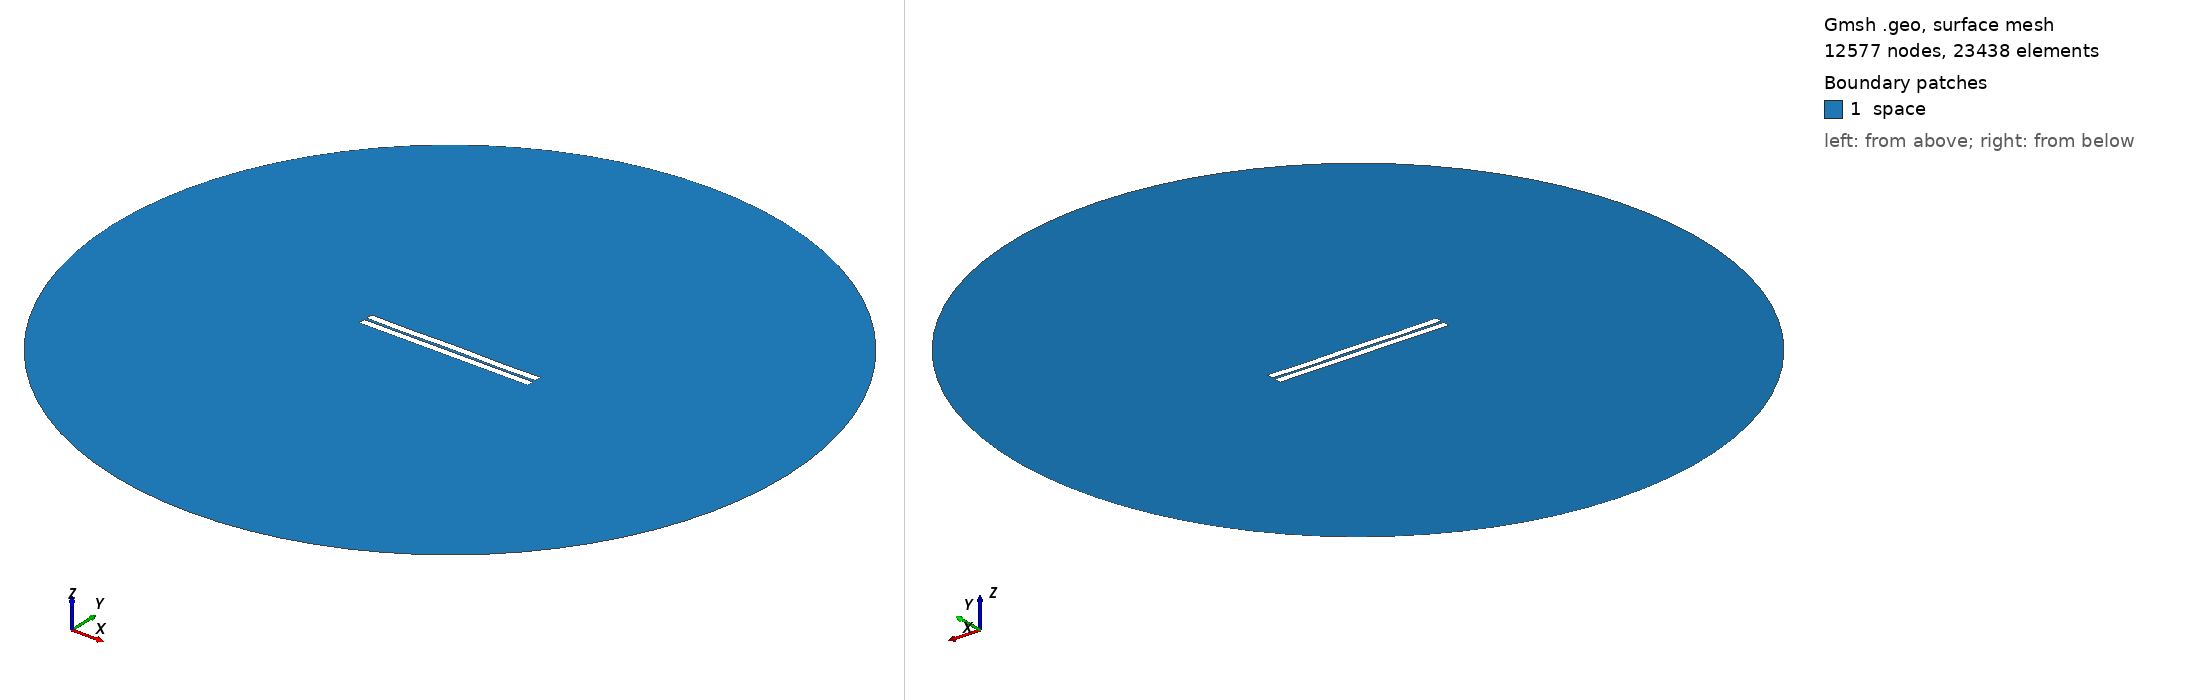

Gmsh geometry script, surface-meshed: 12577 nodes, 23438 surface elements. Boundary patches (legend numbers): 1 space. Left view from above one corner, right view from below the opposite corner. Legend entries are the model's physical surfaces. The drawing asked Gmsh for element sizes between 1% and 20% of the model's largest extent; the script's own settings can give other sizes.

=== 186.geo (drawn) ===
//---------------------------------------
// Geometry kernel
//---------------------------------------

SetFactory("OpenCASCADE");



//---------------------------------------
// Parameters of the geometry
//---------------------------------------

// Overetch of the upper plate
overetch = 0.0;

// Distance between the plates
distance = 1.5;

// Discretization over the x axis (for the deformation)
nx = 50; 

// Length of the plate
L = 100 - overetch; 

// Number of modes
n = 4; 

// 1st mode coefficient
coeff(1) = -0.075;
beta(1) = 0.596864 * 3.1415926535 / L;

// 2nd mode coefficient
coeff(2) = 0.0;
beta(2) = 1.49418 * 3.1415926535 / L;

// 3rd mode coefficient
coeff(3) = 0.0;
beta(3) = 2.50025 * 3.1415926535 / L;

// 4th mode coefficient
coeff(4) = -0.15;
beta(4) = 3.49999 * 3.1415926535 / L;



//---------------------------------------
// Upper plate (deformed rectangle)
//---------------------------------------

// Coordiantes of the upper plate
xmin = -50;
xmax = 50 - overetch;

// Height of the upper plate
yheight = 4 - 2 * overetch;

// Indexes of the points
UpperID[] = {};
LowerID[] = {};
LeftID[] = {};
RightID[] = {};

// Point index
p = 1;

// Horizontal edges
For i In {1:nx}
    x = xmin + (i-1)*(xmax - xmin)/(nx-1);

    y_bottom = distance / 2 + overetch;
    For j In {1:n}
        C = (Cosh(beta(j)*L) + Cos(beta(j)*L)) / (Sinh(beta(j)*L) + Sin(beta(j)*L));
        y_bottom  = y_bottom + coeff(j) * (Cosh(beta(j)*(x+50)) - Cos(beta(j)*(x+50)) - C * (Sinh(beta(j)*(x+50)) - Sin(beta(j)*(x+50))));
    EndFor

    y_top = y_bottom + yheight;

    Point(p) = {x, y_top, 0, 1.0};
    UpperID[i] = p;
    p = p + 1;

    Point(p) = {x, y_bottom, 0, 1.0};
    LowerID[i] = p;
    p = p + 1;
EndFor

// Create point lists
UpperPts[] = {}; LowerPts[] = {};
For i In {1:nx}
  UpperPts[] += {UpperID[i]};
  LowerPts[] += {LowerID[i]};
EndFor

// Build splines
Spline(1) = {UpperPts[]};
Spline(2) = {LowerPts[]};
Line(3) = {LowerPts[nx-1], UpperPts[nx-1]};
Line(4) = {LowerPts[0], UpperPts[0]};

// Build the plane surface
Curve Loop(1) = {2, 3, -1, -4};
Plane Surface(1) = {1};



//---------------------------------------
// Lower plate (rectangle)
//---------------------------------------

// Vertices
Point(1001) = {-50, -1, 0, 1.0};
Point(1002) = { 50, -1, 0, 1.0};
Point(1003) = { 50,  -5, 0, 1.0};
Point(1004) = {-50,  -5, 0, 1.0};

// Edges
Line(5) = {1001, 1002};
Line(6) = {1002, 1003};
Line(7) = {1003, 1004};
Line(8) = {1004, 1001};

// Plane surface
Line Loop(2) = {5, 6, 7, 8};
Plane Surface(2) = {2}; 



//---------------------------------------
// Outer (fictious) boundary
//---------------------------------------

// Points
Point(1005) = {0, 0, 0};       // Center
Point(1006) = {200, 0, 0};     // Start point
Point(1007) = {0, 200, 0};     // 90 degrees
Point(1008) = {-200, 0, 0};    // 180 degrees
Point(1009) = {0, -200, 0};    // 270 degrees

// Circle arcs (each needs start, center, end)
Circle(9) = {1006, 1005, 1007};
Circle(10) = {1007, 1005, 1008};
Circle(11) = {1008, 1005, 1009};
Circle(12) = {1009, 1005, 1006};

// Plane surface for the entire domain
Curve Loop(3) = {9, 10, 11, 12};
Surface(3) = {3};

// Subtract the plates from the whole domain to obtain the actual domain where we want to solve the equations
BooleanDifference{ Surface{3}; Delete; }{ Surface{1}; Surface{2}; Delete; }




//---------------------------------------
// Transfinite Lines/Curves
//---------------------------------------

// Set the number of points on the boundaries
r = 7;

// Plates
Transfinite Curve {1, 2} = 50*r Using Progression 1;
Transfinite Curve {3, 4} = 2*r Using Progression 1;
Transfinite Line {5, 7} = 50*r Using Progression 1;
Transfinite Line {6, 8} = 2*r Using Progression 1;

// Outer boundary
Transfinite Line {9, 10, 11, 12} = 20 Using Progression 1;



//---------------------------------------
// Physical groups
//---------------------------------------                

// Physical curves (boundaries)
Physical Line("force_segment", 10) = {2};
Physical Line("upper_plate", 11) = {1, 3, 4};
Physical Line("lower_plate", 12) = {5, 6, 7, 8};
Physical Line("boundary", 20) = {9, 10, 11, 12};

// Physical Surfaces
Physical Surface("space", 30) = {3};



//---------------------------------------
// 6. Generate the Mesh
//---------------------------------------

// 2D mesh generation
Mesh 2;
